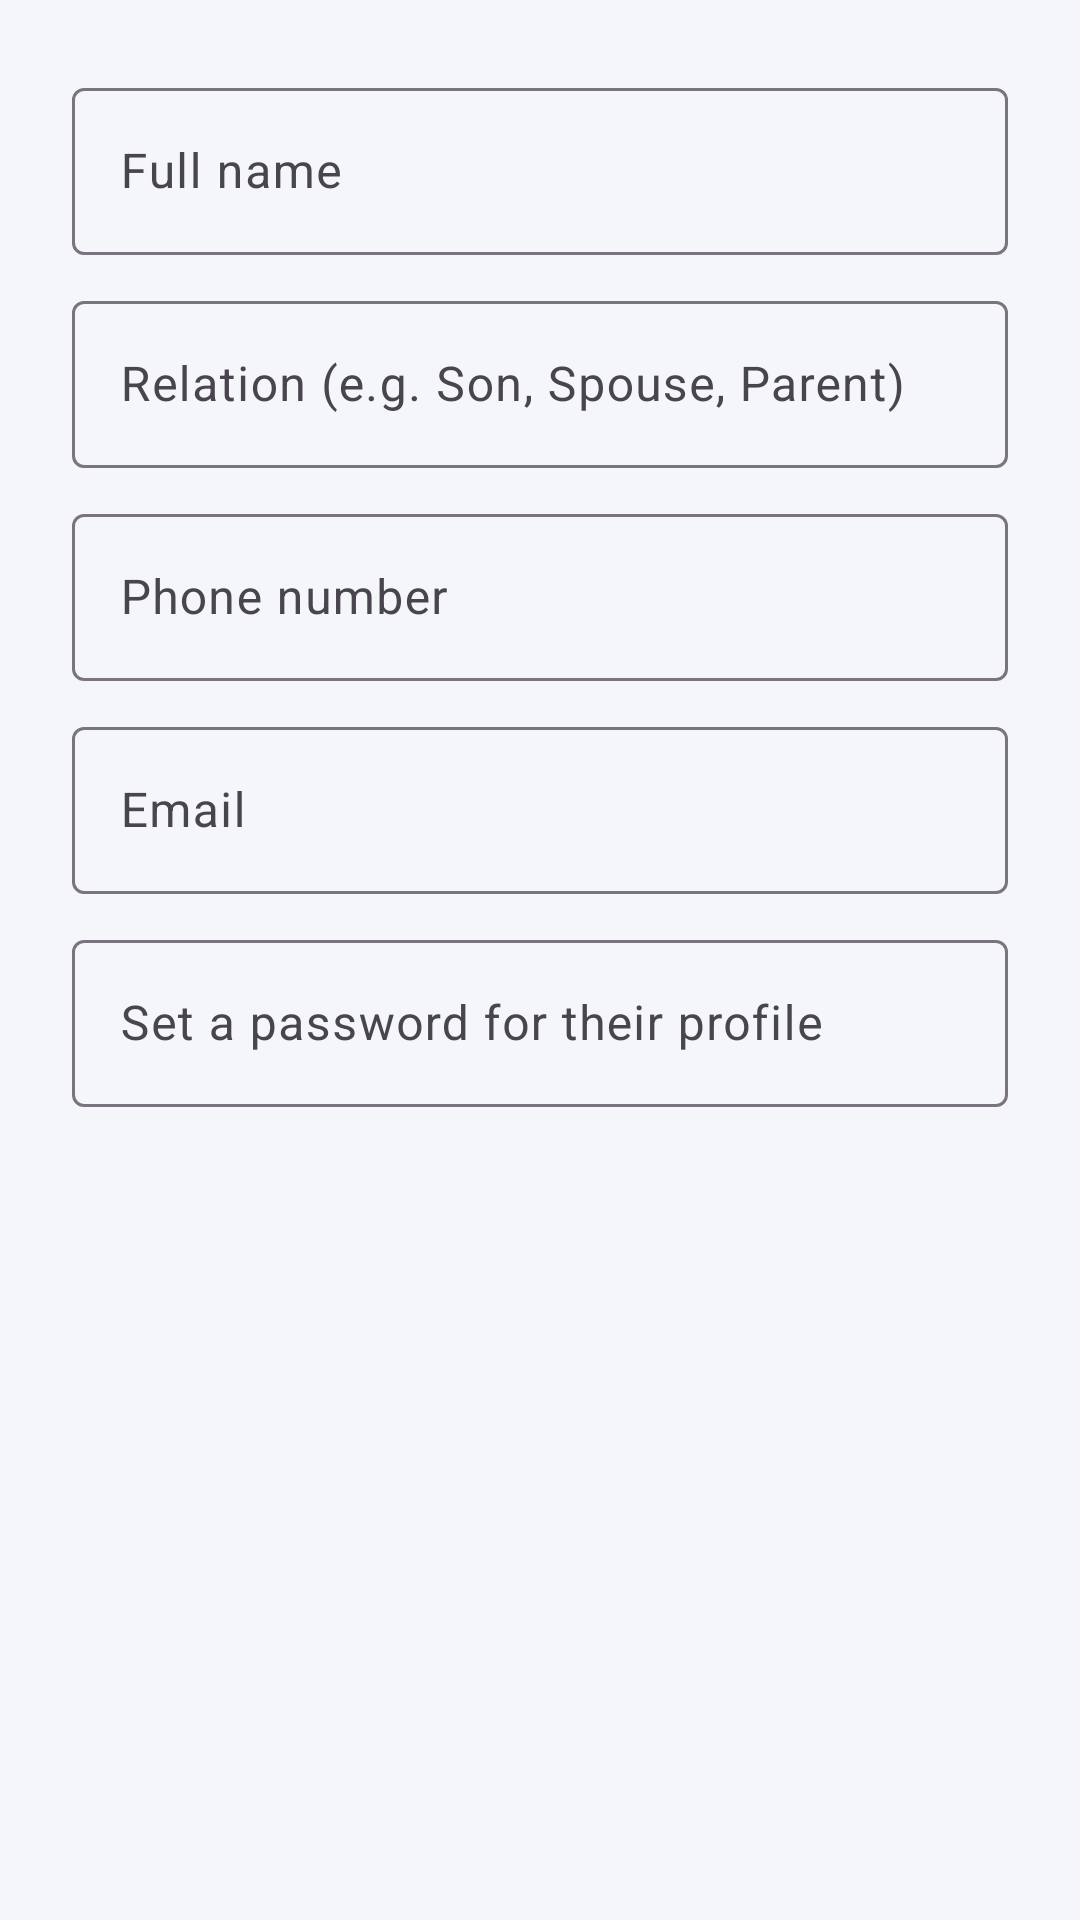

The Android layout XML behind this screen, and the referenced resources:
<!-- AndroidManifest.xml: application theme Theme.BrainwareHospital -->
<!-- res/layout/dialog_add_family_member.xml -->
<?xml version="1.0" encoding="utf-8"?>
<ScrollView xmlns:android="http://schemas.android.com/apk/res/android"
    android:layout_width="match_parent"
    android:layout_height="wrap_content"
    android:maxHeight="500dp">

    <LinearLayout
        android:layout_width="match_parent"
        android:layout_height="wrap_content"
        android:orientation="vertical"
        android:padding="24dp">

        <com.google.android.material.textfield.TextInputLayout
            style="@style/Widget.Material3.TextInputLayout.OutlinedBox"
            android:layout_width="match_parent"
            android:layout_height="wrap_content"
            android:hint="Full name">
            <com.google.android.material.textfield.TextInputEditText
                android:id="@+id/etFullName" android:layout_width="match_parent" android:layout_height="wrap_content" />
        </com.google.android.material.textfield.TextInputLayout>

        <com.google.android.material.textfield.TextInputLayout
            style="@style/Widget.Material3.TextInputLayout.OutlinedBox"
            android:layout_width="match_parent"
            android:layout_height="wrap_content"
            android:layout_marginTop="10dp"
            android:hint="Relation (e.g. Son, Spouse, Parent)">
            <com.google.android.material.textfield.TextInputEditText
                android:id="@+id/etRelation" android:layout_width="match_parent" android:layout_height="wrap_content" />
        </com.google.android.material.textfield.TextInputLayout>

        <com.google.android.material.textfield.TextInputLayout
            style="@style/Widget.Material3.TextInputLayout.OutlinedBox"
            android:layout_width="match_parent"
            android:layout_height="wrap_content"
            android:layout_marginTop="10dp"
            android:hint="Phone number">
            <com.google.android.material.textfield.TextInputEditText
                android:id="@+id/etPhone" android:layout_width="match_parent" android:layout_height="wrap_content"
                android:inputType="phone" />
        </com.google.android.material.textfield.TextInputLayout>

        <com.google.android.material.textfield.TextInputLayout
            style="@style/Widget.Material3.TextInputLayout.OutlinedBox"
            android:layout_width="match_parent"
            android:layout_height="wrap_content"
            android:layout_marginTop="10dp"
            android:hint="Email">
            <com.google.android.material.textfield.TextInputEditText
                android:id="@+id/etEmail" android:layout_width="match_parent" android:layout_height="wrap_content"
                android:inputType="textEmailAddress" />
        </com.google.android.material.textfield.TextInputLayout>

        <com.google.android.material.textfield.TextInputLayout
            style="@style/Widget.Material3.TextInputLayout.OutlinedBox"
            android:layout_width="match_parent"
            android:layout_height="wrap_content"
            android:layout_marginTop="10dp"
            android:hint="Set a password for their profile">
            <com.google.android.material.textfield.TextInputEditText
                android:id="@+id/etPassword" android:layout_width="match_parent" android:layout_height="wrap_content"
                android:inputType="textPassword" />
        </com.google.android.material.textfield.TextInputLayout>

        <TextView
            android:id="@+id/tvDialogError"
            android:layout_width="match_parent"
            android:layout_height="wrap_content"
            android:layout_marginTop="8dp"
            android:textColor="@color/error_red"
            android:visibility="gone" />

    </LinearLayout>
</ScrollView>
<!-- resources referenced by this layout -->
<resources>
  <color name="error_red">#D32F2F</color>
  <style name="Theme.BrainwareHospital" parent="Theme.Material3.Light.NoActionBar">
          <item name="colorPrimary">@color/medical_blue</item>
          <item name="colorPrimaryVariant">@color/deep_navy</item>
          <item name="colorOnPrimary">@color/clinical_white</item>
          <item name="colorSecondary">@color/soft_teal</item>
          <item name="colorOnSecondary">@color/clinical_white</item>
          <item name="android:statusBarColor">@color/deep_navy</item>
          <item name="android:windowLightStatusBar">false</item>
          <item name="android:windowBackground">@color/background</item>
          <item name="android:progressBarStyle">@style/Widget.Hospital.ProgressBar</item>
          <item name="android:progressBarStyleLarge">@style/Widget.Hospital.ProgressBar.Large</item>
          <item name="android:progressBarStyleSmall">@style/Widget.Hospital.ProgressBar.Small</item>
      </style>
  <color name="medical_blue">#1565C0</color>
  <color name="deep_navy">#0B2545</color>
  <color name="clinical_white">#FFFFFF</color>
  <color name="soft_teal">#26A69A</color>
  <color name="background">#F4F6F9</color>
  <style name="Widget.Hospital.ProgressBar" parent="android:Widget.ProgressBar">
          <item name="android:indeterminateDrawable">@drawable/progress_mortar_pestle</item>
      </style>
  <style name="Widget.Hospital.ProgressBar.Large" parent="android:Widget.ProgressBar.Large">
          <item name="android:indeterminateDrawable">@drawable/progress_mortar_pestle</item>
      </style>
  <style name="Widget.Hospital.ProgressBar.Small" parent="android:Widget.ProgressBar.Small">
          <item name="android:indeterminateDrawable">@drawable/progress_mortar_pestle</item>
      </style>
  <!-- drawable progress_mortar_pestle (drawable) -->
  <?xml version="1.0" encoding="utf-8"?>
  <rotate xmlns:android="http://schemas.android.com/apk/res/android"
      android:drawable="@drawable/ic_loading_mortar_pestle"
      android:pivotX="50%"
      android:pivotY="50%"
      android:fromDegrees="0"
      android:toDegrees="360" />
  <!-- drawable ic_loading_mortar_pestle (drawable) -->
  <vector xmlns:android="http://schemas.android.com/apk/res/android"
      android:width="64dp"
      android:height="64dp"
      android:viewportWidth="64"
      android:viewportHeight="64">
  
      
      <path
          android:pathData="M 12,32 C 12,50 52,50 52,32 Z"
          android:fillColor="#EEF2FF"
          android:strokeColor="#1D4ED8"
          android:strokeWidth="3"
          android:strokeLineCap="round"
          android:strokeLineJoin="round" />
  
      
      <path
          android:pathData="M 12,32 C 12,27 52,27 52,32 C 52,37 12,37 12,32 Z"
          android:fillColor="#FFFFFF"
          android:strokeColor="#1D4ED8"
          android:strokeWidth="3"
          android:strokeLineCap="round"
          android:strokeLineJoin="round" />
  
      
      <path
          android:pathData="M 26,48 L 38,48 C 36,53 28,53 26,48 Z"
          android:fillColor="#1D4ED8"
          android:strokeColor="#1D4ED8"
          android:strokeWidth="1.5"
          android:strokeLineCap="round" />
  
      
      <path
          android:pathData="M 29,14 C 27,14 27,20 29,28 L 35,28 C 37,20 37,14 35,14 Z"
          android:fillColor="#FFFFFF"
          android:strokeColor="#1D4ED8"
          android:strokeWidth="3"
          android:strokeLineCap="round"
          android:strokeLineJoin="round" />
  
      
      <path
          android:pathData="M 28,14 C 28,9 36,9 36,14 Z"
          android:fillColor="#1D4ED8"
          android:strokeColor="#1D4ED8"
          android:strokeWidth="1" />
  
      
      <path
          android:pathData="M 22,28 C 20,23 27,23 25,28 Z"
          android:fillColor="#60A5FA"
          android:strokeColor="#1D4ED8"
          android:strokeWidth="1.5" />
  
      <path
          android:pathData="M 42,28 C 40,23 47,23 45,28 Z"
          android:fillColor="#93C5FD"
          android:strokeColor="#1D4ED8"
          android:strokeWidth="1.5" />
  
  </vector>
</resources>
